Run: headless pygame with SDL's dummy video driver; simulated clock (each Clock.tick advances the game by its frame time, no real sleeping); random seed 0; keys injected as events and as key.get_pressed() state; mouse plan: one left click at the window centre at the start of phase 2, then a move to the lower-right quarter at the start of phase 3.
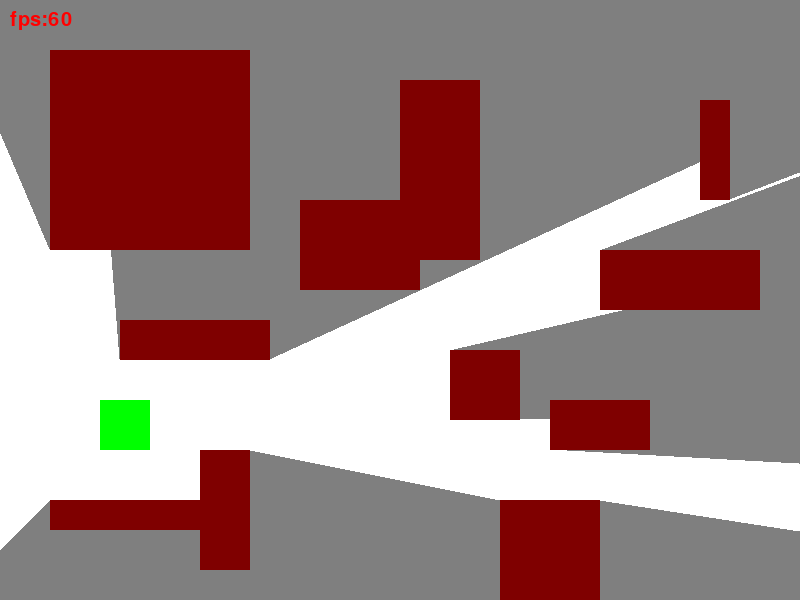
Frame 1 of 4 · flips 1–60 · no input
Frame 2 of 4 · flips 61–180 · clicked the window centre · tapped SPACE, RETURN · held RIGHT (→), D · screen unchanged from frame 1, image omitted
Frame 3 of 4 · flips 181–300 · moved the mouse to the lower-right quarter · held DOWN (↓), S · screen unchanged from frame 2, image omitted
Frame 4 of 4 · flips 301–420 · held LEFT (←), A, UP (↑), W · screen unchanged from frame 3, image omitted

The pygame program that drew these frames:

import pygame
import sys


pygame.init()
screenWidth = 800
screenHeight = 600
screen = pygame.display.set_mode((screenWidth, screenHeight))
clock = pygame.time.Clock()

def find_intersection_x(a, b, m):
    # 计算点a到点b的直线与竖直线x=m的交点纵坐标
    x1, y1 = a
    x2, y2 = b
    slope = (y2 - y1) / (x2 - x1)
    y_intersect = y1 + slope * (m - x1)

    return (m, y_intersect)


def find_intersection_y(a, b, m):
    # 计算点a到点b的直线与水平线y=m的交点横坐标
    x1, y1 = a
    x2, y2 = b
    if x2 == x1:
        return (x1, m)
    slope = (y2 - y1) / (x2 - x1)
    x_intersect = x1 + (m - y1) / slope
    
    return (x_intersect, m)


def find_slant_border(a, a_border, b, b_border, w, h):
    flag_a = 0 <= a_border[0][1] <= h-1, 0 <= a_border[1][0] <= w-1
    flag_b = 0 <= b_border[0][1] <= h-1, 0 <= b_border[1][0] <= w-1
    if flag_a[0] == flag_b[0] == True:
        return (a, a_border[0], b_border[0], b)
    elif flag_a[1] == flag_b[1] == True:
        return (a, a_border[1], b_border[1], b)
    elif flag_a[0] == flag_b[1] == True:
        return (a, a_border[0], (a_border[0][0], b_border[1][1]), b_border[1], b)
    elif flag_a[1] == flag_b[0] == True:
        return (a, a_border[1], (a_border[1][0], b_border[0][1]), b_border[0], b)
    else:
        raise ValueError


def ray_tracing_2d(w, h, origin_wall_rect, origin_people_pos, offset_x=0, offset_y=0):
    mask_surface = pygame.Surface((w, h), pygame.SRCALPHA).convert_alpha()
    wall_rect = []
    surface_rect = pygame.Rect(0, 0, w, h)
    people_x, people_y = people_pos = origin_people_pos[0] + offset_x, origin_people_pos[1] + offset_y
    debug = False
    
    for origin_wall in origin_wall_rect:
        wall = origin_wall.move(offset_x, offset_y).clip(surface_rect)
        if wall.w == 0 or wall.h == 0:
            continue
        if wall.collidepoint(people_x, people_y):  # 若角色在墙壁内部
            mask_surface.fill((0, 0, 0, 128))
            mask_surface.fill((0, 0, 0, 0), rect=wall)
            return mask_surface
        
        wall_rect.append(wall)
        
   
    for wall in wall_rect:
        wall_left, wall_right = wall.x, wall.x + wall.w - 1
        wall_top, wall_bottom = wall.y, wall.y + wall.h - 1
        p_tl = (wall_left,  wall_top)  # 墙的左上角点
        p_tr = (wall_right, wall_top)  # 墙的右上角点
        p_bl = (wall_left,  wall_bottom)  # 墙的左下角点
        p_br = (wall_right, wall_bottom)  # 墙的右下角点
        
        render_vertex = []
        if wall_left <= people_x <= wall_right:  # 角色在墙的上/下方
            if wall_bottom < people_y:  # 墙在上方
                p1, p2 = p_bl, p_br
                limit_vertical = 0
            elif people_y < wall_top:  # 墙在下方
                p1, p2 = p_tl, p_tr
                limit_vertical = h - 1
            p1_border_y = find_intersection_y(people_pos, p1, limit_vertical)
            p2_border_y = find_intersection_y(people_pos, p2, limit_vertical)
            if 0 <= p1_border_y[0] <= w-1:
                p1_border = (p1_border_y,)
            else:
                p1_border = (find_intersection_x(people_pos, p1, 0), (0, limit_vertical))
            if 0 <= p2_border_y[0] <= w-1:
                p2_border = (p2_border_y,)
            else:
                p2_border = ((w-1, limit_vertical), find_intersection_x(people_pos, p2, w-1))
            render_vertex = p1_border + p2_border + (p2, p1)
        elif wall_top <= people_y <= wall_bottom:  # 角色在墙的左/右方
            if wall_right < people_x:  # 墙在左边
                p1, p2 = p_tr, p_br
                limit_horizontal = 0
            elif people_x < wall_left:  # 墙在右边
                p1, p2 = p_tl, p_bl
                limit_horizontal = w - 1
            p1_border_x = find_intersection_x(people_pos, p1, limit_horizontal)
            p2_border_x = find_intersection_x(people_pos, p2, limit_horizontal)
            if 0 <= p1_border_x[1] <= h-1:
                p1_border = (p1_border_x,)
            else:
                p1_border = (find_intersection_y(people_pos, p1, 0), (limit_horizontal, 0))
            if 0 <= p2_border_x[1] <= h-1:
                p2_border = (p2_border_x,)
            else:
                p2_border = ((limit_horizontal, h-1), find_intersection_y(people_pos, p2, h-1))
            render_vertex = p1_border + p2_border + (p2, p1)
        else:  # 处理四个角落方向（左上，右下，右上，左下）
            if people_x < p_tl[0] and people_y < p_tl[1]:  # 墙在右下角
                p0, p1, p2 = p_tl, p_tr, p_bl
                limit_x, limit_y = w-1, h-1
            elif people_x > p_tr[0] and people_y < p_tr[1]:  # 墙在左下角
                p0, p1, p2 = p_tr, p_tl, p_br
                limit_x, limit_y = 0, h-1
            elif people_x < p_bl[0] and people_y > p_bl[1]:  # 墙在右上角
                p0, p1, p2 = p_bl, p_br, p_tl
                limit_x, limit_y = w-1, 0
            elif people_x > p_br[0] and people_y > p_br[1]:  # 墙在左上角
                p0, p1, p2 = p_br, p_bl, p_tr
                limit_x, limit_y = 0, 0
                
            p1_border = (find_intersection_x(people_pos, p1, limit_x), 
                         find_intersection_y(people_pos, p1, limit_y))
            p2_border = (find_intersection_x(people_pos, p2, limit_x), 
                         find_intersection_y(people_pos, p2, limit_y))
            render_vertex = find_slant_border(p1, p1_border, p2, p2_border, w, h) + (p0,)

        pygame.draw.polygon(mask_surface, (0, 0, 0, 128), render_vertex)
        if debug:
            pygame.draw.polygon(mask_surface, (0, 255, 255, 255), render_vertex, width=1)
    return mask_surface


people_rect = pygame.Rect(100, 400, 50, 50)
all_wall_rects = [
    pygame.Rect(50, 50, 200, 200),    # 原始矩形
    pygame.Rect(500, 500, 100, 100),  # 原始矩形
    pygame.Rect(120, 320, 150, 40),   # 新增
    pygame.Rect(400, 80, 80, 180),    # 新增
    pygame.Rect(600, 250, 160, 60),   # 新增
    pygame.Rect(200, 450, 50, 120),   # 新增
    pygame.Rect(700, 100, 30, 100),   # 新增
    pygame.Rect(300, 200, 120, 90),   # 新增
    pygame.Rect(50, 500, 200, 30),    # 新增
    pygame.Rect(450, 350, 70, 70),    # 新增
    pygame.Rect(150, 100, 40, 140),   # 新增
    pygame.Rect(550, 400, 100, 50)    # 新增
]

move_index = -1
font = pygame.font.SysFont(None, 30)
while True:
    fps_str = 'fps:' + str(round(clock.get_fps()))
    pygame.display.set_caption(fps_str)
    pygame_events = pygame.event.get()
    mouse_pos = pygame.mouse.get_pos()
    mouse_pressed = pygame.mouse.get_pressed()[0]
    for event in pygame_events:
        if event.type == pygame.QUIT:
            pygame.quit()
            sys.exit()
        if event.type == pygame.MOUSEBUTTONDOWN:
            for i, _rect in enumerate(all_wall_rects + [people_rect]):
                if _rect.collidepoint(event.pos):
                    move_index = i
        if event.type == pygame.MOUSEMOTION and move_index >= 0:
            if move_index < len(all_wall_rects):
                all_wall_rects[move_index].move_ip(*event.rel)
            else:
                people_rect.move_ip(*event.rel)
        if event.type == pygame.MOUSEBUTTONUP:
            move_index = -1
            

    screen.fill((255, 255, 255))
    # screen.fill((235, 235, 235), (0, 0, screenWidth, screenHeight))
    
    pygame.draw.rect(screen, (0, 255, 0), people_rect)
    for _rect in all_wall_rects:
        pygame.draw.rect(screen, (255, 0, 0), _rect)
    mask = ray_tracing_2d(screenWidth, screenHeight, all_wall_rects, people_rect.center)
    screen.blit(mask, (0, 0))
    screen.blit(font.render(fps_str, True, (255, 0, 0)), (10, 10))
    
    pygame.display.flip()
    clock.tick(114514)
